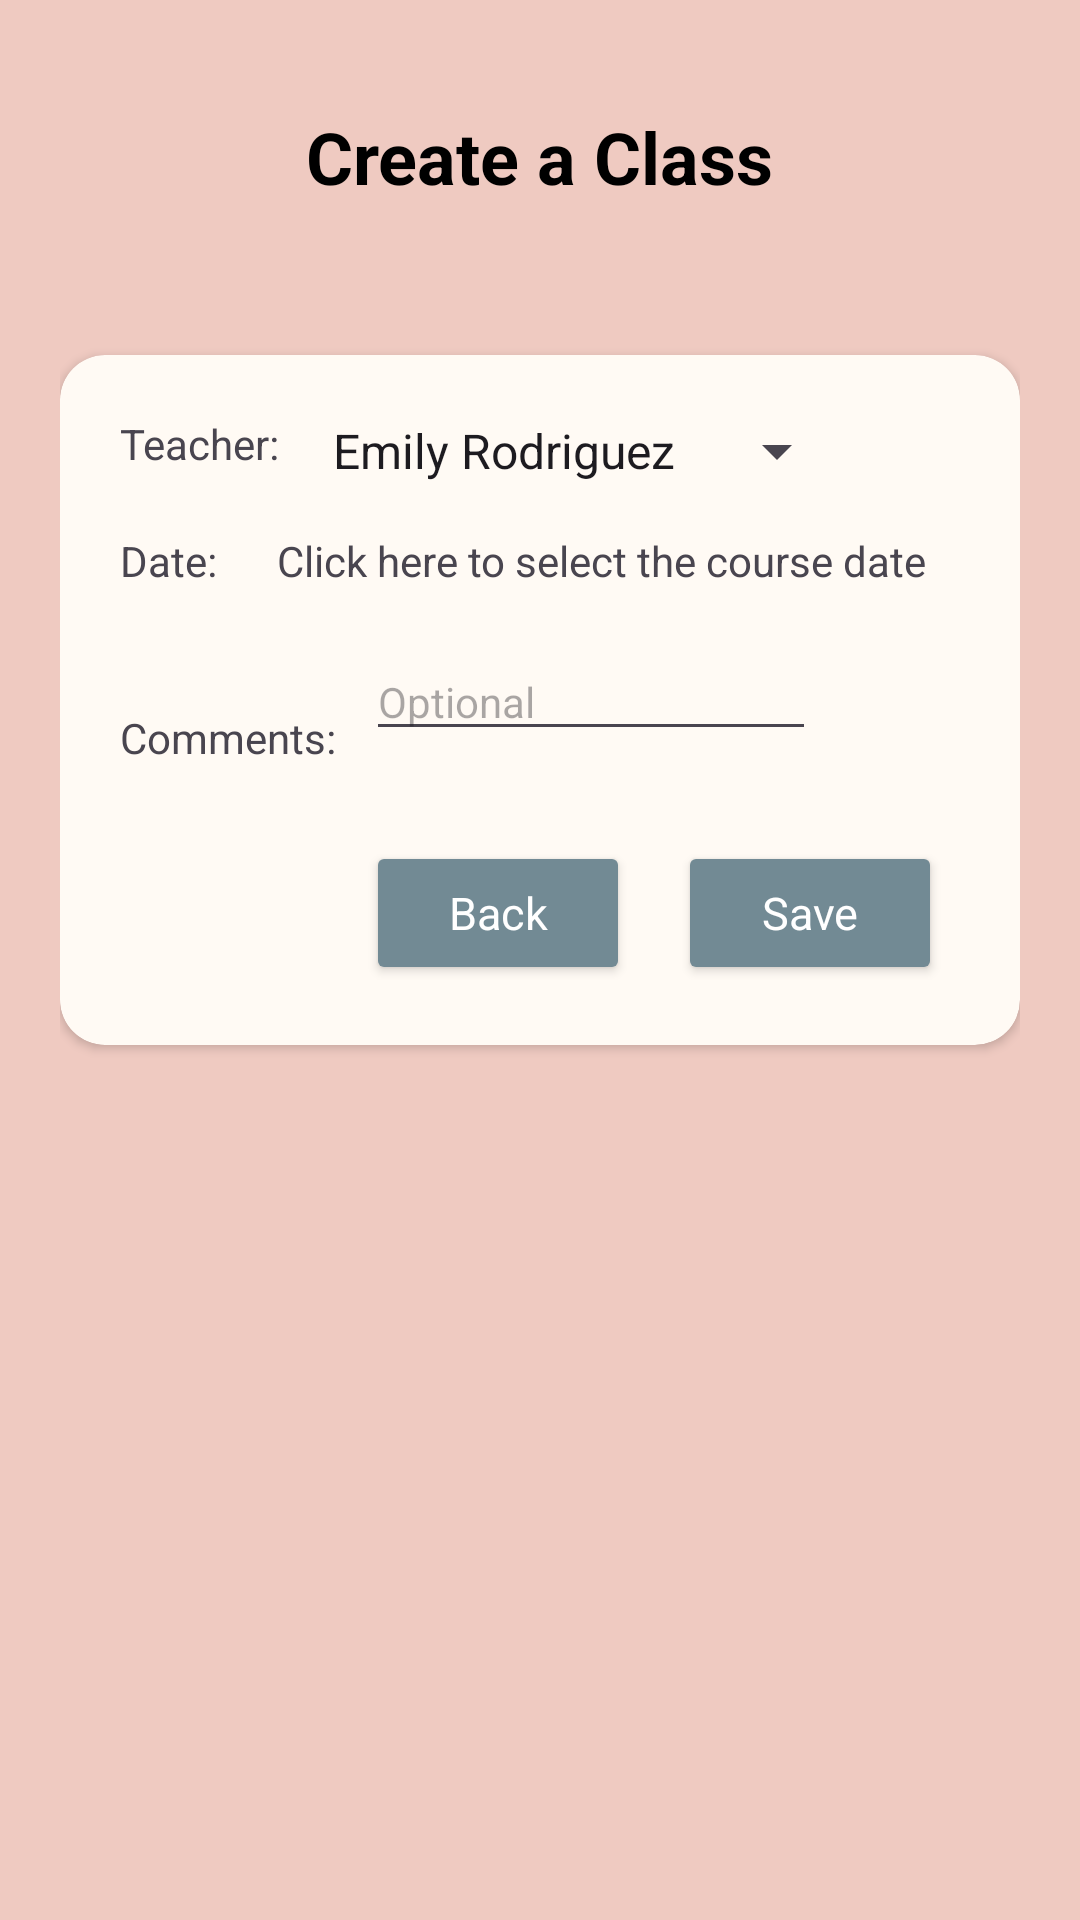

The Android layout XML behind this screen, and the referenced resources:
<!-- AndroidManifest.xml: application theme Theme.UniversalYogaCoursework -->
<!-- res/layout/activity_class_schedule.xml -->
<?xml version="1.0" encoding="utf-8"?>
<androidx.constraintlayout.widget.ConstraintLayout xmlns:android="http://schemas.android.com/apk/res/android"
    xmlns:app="http://schemas.android.com/apk/res-auto"
    xmlns:tools="http://schemas.android.com/tools"
    android:layout_width="match_parent"
    android:layout_height="match_parent"
    android:background="@color/appBackground"

    android:padding="20dp"
    tools:layout_editor_absoluteX="0dp"
    tools:layout_editor_absoluteY="-8dp">

    <TextView
        android:id="@+id/tvCreateCourse"
        style="@style/Theme.UniversalYogaCoursework.SubTitle"
        android:layout_width="wrap_content"
        android:layout_height="wrap_content"
        android:layout_marginTop="16dp"
        android:text="@string/tvCreateAClassTitle"
        android:textSize="24sp"
        android:textStyle="bold"
        app:layout_constraintEnd_toEndOf="parent"
        app:layout_constraintStart_toStartOf="parent"
        app:layout_constraintTop_toTopOf="parent" />


    <androidx.cardview.widget.CardView
        android:layout_width="match_parent"
        android:layout_height="230dp"
        android:layout_marginTop="50dp"
        android:backgroundTint="@color/appCardBG"
        app:cardCornerRadius="15dp"
        app:layout_constraintStart_toStartOf="parent"
        app:layout_constraintTop_toBottomOf="@+id/tvCreateCourse">


        <RelativeLayout
            android:layout_width="match_parent"
            android:layout_height="230dp"
            android:padding="10dp">

            <TextView
                android:id="@+id/tvTeacher"
                android:layout_width="wrap_content"
                android:layout_height="wrap_content"
                android:layout_marginLeft="10dp"
                android:layout_marginTop="10dp"
                android:text="@string/tvTeacher" />

            <TextView
                android:id="@+id/tvDateClass"
                android:layout_width="wrap_content"
                android:layout_height="wrap_content"
                android:layout_below="@id/tvTeacher"
                android:layout_marginLeft="10dp"
                android:layout_marginTop="20dp"
                android:text="@string/tvDate" />

            <TextView
                android:id="@+id/tvCommentsClass"
                android:layout_width="wrap_content"
                android:layout_height="wrap_content"
                android:layout_below="@id/tvDateClass"
                android:layout_marginLeft="10dp"
                android:layout_marginTop="40dp"
                android:text="@string/tvComments" />

            <Spinner
                android:id="@+id/spDayOfWeekUpdated"
                android:layout_width="180dp"
                android:layout_height="wrap_content"
                android:layout_marginStart="30dp"
                android:layout_marginLeft="10dp"
                android:layout_marginTop="10dp"
                android:layout_toRightOf="@id/tvTeacher"
                android:entries="@array/teachers"
                android:text="TextView 9" />

            <TextView
                android:id="@+id/etTimeUpdated"
                android:layout_width="220dp"
                android:layout_height="wrap_content"
                android:layout_below="@id/spDayOfWeekUpdated"
                android:layout_marginStart="52dp"
                android:layout_marginLeft="20dp"
                android:layout_marginTop="15dp"
                android:layout_toRightOf="@id/tvDateClass"
                android:onClick="showDatePickerDialog"
                android:text="@string/tvSelectDate" />

            <EditText
                android:id="@+id/etCapacityUpdated"
                android:layout_width="150dp"
                android:layout_height="wrap_content"
                android:layout_below="@id/etTimeUpdated"
                android:layout_marginStart="12dp"
                android:layout_marginLeft="10dp"
                android:layout_marginTop="18dp"

                android:layout_toRightOf="@id/tvCommentsClass"
                android:hint="Optional"
                android:inputType="textMultiLine"
                android:textSize="14sp" />

            <Button
                android:id="@+id/btnHomeUpdate"
                style="@style/Theme.UniversalYogaCoursework.Button"
                android:layout_width="wrap_content"
                android:layout_height="wrap_content"
                android:layout_alignParentBottom="true"
                android:layout_marginEnd="16dp"
                android:layout_marginBottom="10dp"
                android:layout_toLeftOf="@id/btnUpdateClass"
                android:paddingTop="10dp"
                android:paddingBottom="10dp"
                android:text="@string/btnBack" />

            <Button
                android:id="@+id/btnUpdateClass"
                style="@style/Theme.UniversalYogaCoursework.Button"
                android:layout_width="wrap_content"
                android:layout_height="wrap_content"
                android:layout_alignParentEnd="true"
                android:layout_alignParentBottom="true"
                android:layout_marginEnd="16dp"
                android:layout_marginBottom="10dp"
                android:paddingTop="10dp"
                android:paddingBottom="10dp"
                android:text="@string/btnCreateCourse" />


        </RelativeLayout>

    </androidx.cardview.widget.CardView>

    <ImageView
        android:id="@+id/imageView"
        android:layout_width="320dp"
        android:layout_height="229dp"
        android:layout_marginBottom="4dp"
        android:src="@drawable/yoga_class"
        app:layout_constraintBottom_toBottomOf="parent"
        app:layout_constraintEnd_toEndOf="parent"
        app:layout_constraintHorizontal_bias="0.49"
        app:layout_constraintStart_toStartOf="parent" />


</androidx.constraintlayout.widget.ConstraintLayout>
<!-- resources referenced by this layout -->
<resources>
  <string-array name="teachers">
          <item>Emily Rodriguez</item>
          <item>Benjamin Patel</item>
          <item>Sarah Johnson</item>
      </string-array>
  <color name="appBackground">#efcac1 </color>
  <color name="appCardBG">#FFFAF4</color>
  <string name="btnBack">Back</string>
  <string name="btnCreateCourse">Save</string>
  <string name="tvComments">Comments:</string>
  <string name="tvCreateAClassTitle">Create a Class</string>
  <string name="tvDate">Date:</string>
  <string name="tvSelectDate">Click here to select the course date</string>
  <string name="tvTeacher">Teacher:</string>
  <style name="Theme.UniversalYogaCoursework.Button" parent="Theme.UniversalYogaCoursework">
          <item name="android:textColor">@color/white</item>
          <item name="android:textSize">15dp</item>
          <item name="android:paddingTop">15dp</item>
          <item name="android:paddingBottom">15dp</item>
          <item name="android:paddingLeft">20dp</item>
          <item name="android:paddingRight">20dp</item>
          <item name="android:backgroundTint">@color/btnBackground</item>
      </style>
  <style name="Theme.UniversalYogaCoursework.SubTitle" parent="Theme.UniversalYogaCoursework">
          <item name="android:textColor">@color/black</item>
          <item name="android:textSize">28sp</item>
          <item name="android:textStyle">bold</item>
      </style>
  <style name="Theme.UniversalYogaCoursework" parent="Base.Theme.UniversalYogaCoursework" />
  <color name="white">#FFFFFFFF</color>
  <color name="btnBackground">#728a94</color>
  <color name="black">#FF000000</color>
  <style name="Base.Theme.UniversalYogaCoursework" parent="Theme.Material3.DayNight.NoActionBar">
          
          
      </style>
</resources>
